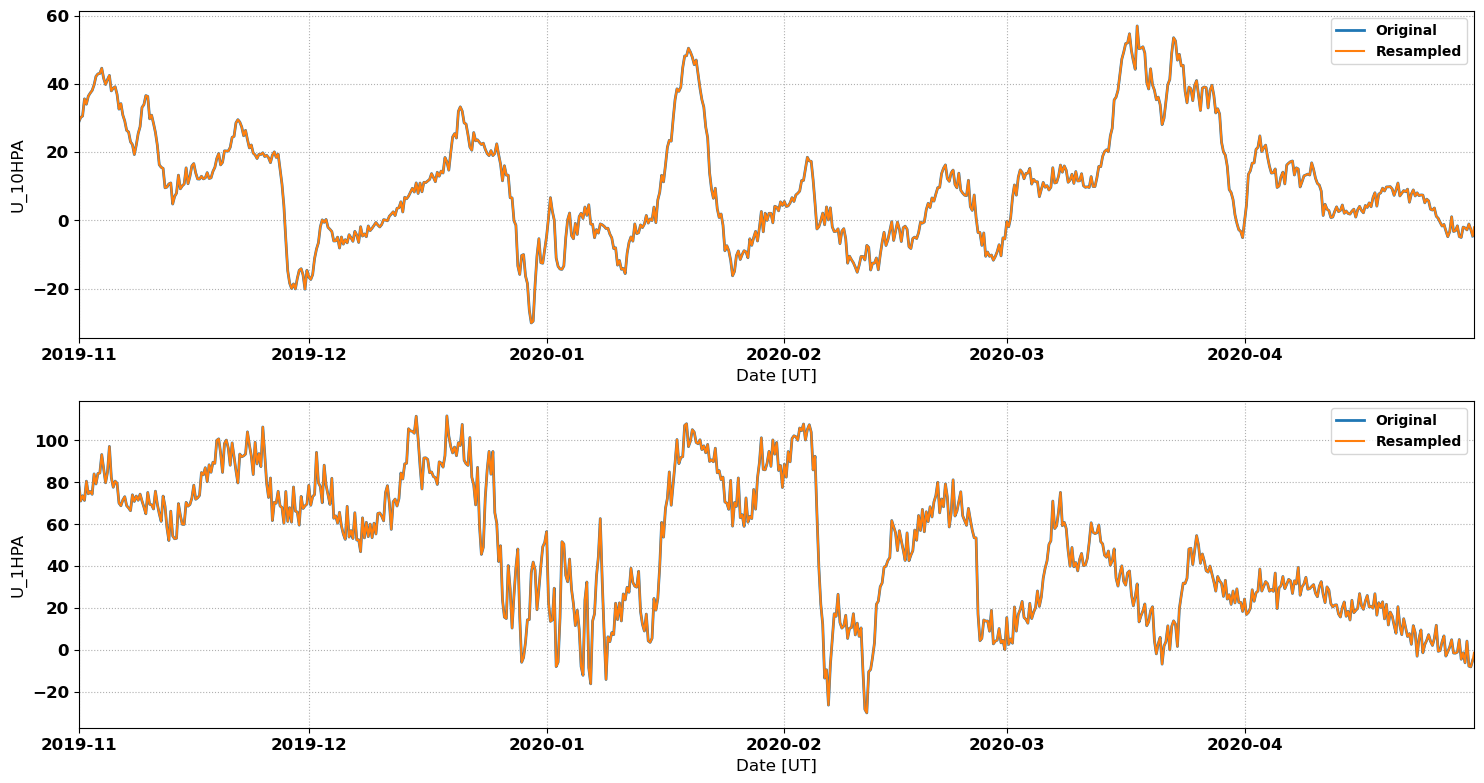

Source data for this figure (header and first rows):
# MERRA2 Outputs for Comparison with Sup…
# MERRA2 Run V. Lynn Harvey
# Data re-processed by Nathaniel Frissel…, nathaniel.frissell@scranton.edu
#
# radar: bks
# lat: 39.6
# lon: -81.1
# season: 20191101_20200501
#
datetime_ut, U_10HPA, U_1HPA
2019-11-01 00:00:00, 28.75, 79.64
2019-11-01 02:00:00, 29.22, 76.77
2019-11-01 04:00:00, 29.69, 73.89
2019-11-01 06:00:00, 30.16, 71.02
2019-11-01 08:00:00, 30.29, 71.86
2019-11-01 10:00:00, 30.43, 72.7
2019-11-01 12:00:00, 30.56, 73.55
2019-11-01 14:00:00, 32.24, 72.8
2019-11-01 16:00:00, 33.92, 72.06
2019-11-01 18:00:00, 35.6, 71.31
2019-11-01 20:00:00, 35.08, 74.38
2019-11-01 22:00:00, 34.56, 77.44
2019-11-02 00:00:00, 34.04, 80.5
2019-11-02 02:00:00, 34.83, 78.49
2019-11-02 04:00:00, 35.63, 76.48
2019-11-02 06:00:00, 36.42, 74.47
2019-11-02 08:00:00, 36.72, 74.83
2019-11-02 10:00:00, 37.01, 75.2
2019-11-02 12:00:00, 37.31, 75.56
2019-11-02 14:00:00, 37.56, 75.11
2019-11-02 16:00:00, 37.81, 74.67
2019-11-02 18:00:00, 38.07, 74.23
2019-11-02 20:00:00, 38.61, 77.47
2019-11-02 22:00:00, 39.14, 80.71
2019-11-03 00:00:00, 39.68, 83.95
2019-11-03 02:00:00, 40.52, 82.35
2019-11-03 04:00:00, 41.36, 80.76
2019-11-03 06:00:00, 42.2, 79.16
2019-11-03 08:00:00, 42.44, 80.82
2019-11-03 10:00:00, 42.68, 82.48
2019-11-03 12:00:00, 42.92, 84.14
2019-11-03 14:00:00, 42.97, 84.22
2019-11-03 16:00:00, 43.01, 84.29
2019-11-03 18:00:00, 43.06, 84.37
2019-11-03 20:00:00, 43.57, 87.3
2019-11-03 22:00:00, 44.08, 90.24
2019-11-04 00:00:00, 44.59, 93.18
2019-11-04 02:00:00, 43.6, 90.91
2019-11-04 04:00:00, 42.61, 88.65
2019-11-04 06:00:00, 41.62, 86.38
2019-11-04 08:00:00, 41.02, 84.16
2019-11-04 10:00:00, 40.42, 81.94
2019-11-04 12:00:00, 39.82, 79.72
2019-11-04 14:00:00, 40.3, 81.41
2019-11-04 16:00:00, 40.79, 83.11
2019-11-04 18:00:00, 41.27, 84.8
2019-11-04 20:00:00, 41.67, 88.88
2019-11-04 22:00:00, 42.07, 92.96
2019-11-05 00:00:00, 42.47, 97.05
2019-11-05 02:00:00, 40.96, 92.1
2019-11-05 04:00:00, 39.45, 87.15
... 2,133 more rows
